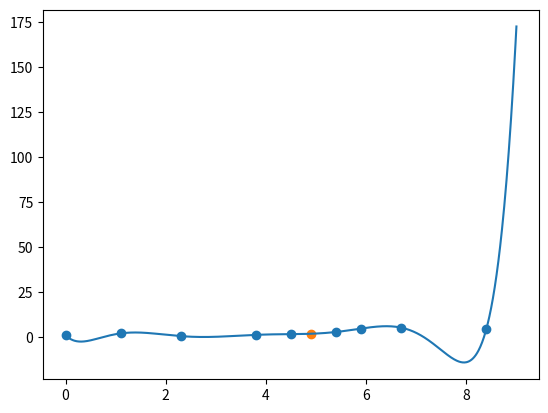

This chart was generated by the following Python code:
import numpy as np

def FDD(list): # 유한 차분
    if len(list)==2: # 성분이 2개일때는 지정된 값으로 계산
        y1=dic[list[0]]-dic[list[1]]
        y2=list[0]-list[1]
        y=y1/y2
    else: # 성분이 3개 이상일때 재귀함수를 사용해서 성분이 2개일때까지 계산
        list1,list2=list[1:],list[:-1] # 재귀를 사용하기 위해 성분을 따로 저장
        y1=FDD(list1)-FDD(list2) # 분자
        y2=list[-1]-list[0] # 분모
        y=y1/y2
    return y

def asd(list, x): # 뉴턴 보간법 공식에서 다항식 부분
    list=np.array(list)
    y=x-list
    y=np.prod(y) # 모든 성분을 곱
    return y

def NFDD(list, x):
    z, s=1,dic[list[0]] # 초기값 설정
    while z<(len(list)):
        a=asd(list[:(z)], x) # 다항식 파트
        b=FDD(list[:(z+1)]) # 유한 차분 파트
        asdfass=a*b # 누적하며  항별로 덧셈
        s+=asdfass
        z+=1
    return s

# 3번으로 확인
# x_l=[-1, 1, 2, 3]
# y_l=[1, -3, -5, 1]
x_l=[0, 1.1, 2.3, 3.8, 4.5, 5.4, 5.9, 6.7, 8.4]
y_l=[1, 2, 0.5, 1.2, 1.6, 2.8, 4.7, 5.2, 4.5]

# 주어진 함수 값을 딕션어리로 저장 
# 유한 차분에서 성분이 2개일때 대응시키기 위해서
dic = dict(zip(x_l, y_l))

a=NFDD(x_l, 4.9)
print(f"f(4.9)={a}")


# 시각화
import matplotlib.pyplot as plt
x=np.linspace(0,9, 1000)
z=0
yl=[]
while z<len(x):
    y=NFDD(x_l, x[z])
    yl.append(y)
    z+=1
plt.plot(x,yl)
plt.scatter(x_l, y_l)
plt.scatter(4.9, a)
plt.show()


